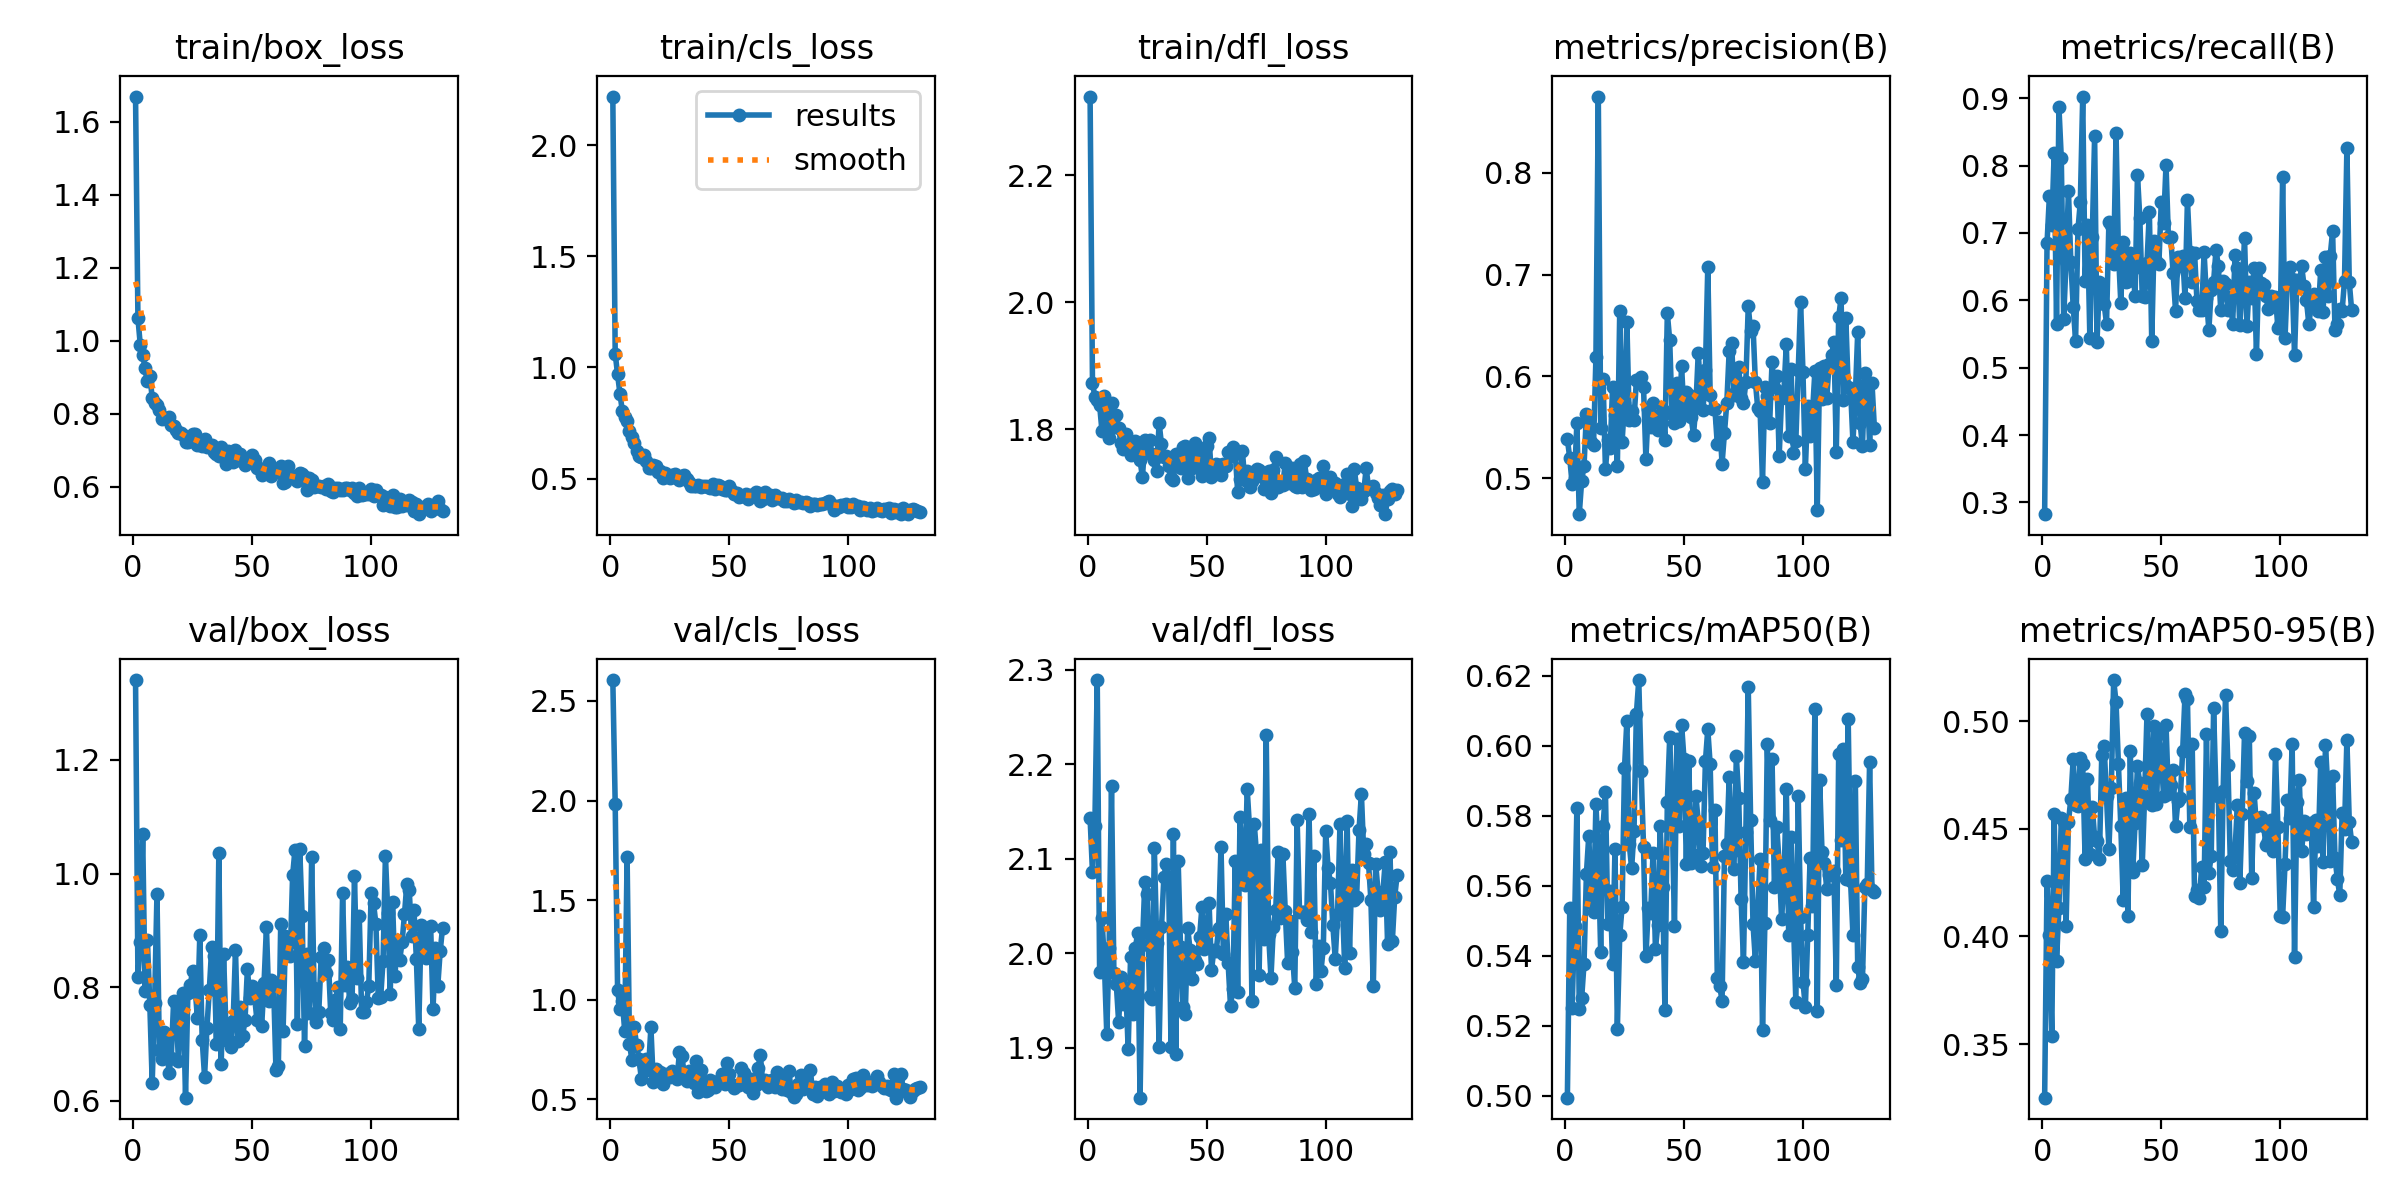

Values plotted in this chart, from the file beside it:
epoch, train/box_loss, train/cls_loss, train/dfl_loss, metrics/precision(B), metrics/recall(B), metrics/mAP50(B), metrics/mAP50-95(B), val/box_loss, val/cls_loss, val/dfl_loss, lr/pg0, lr/pg1, lr/pg2
1, 1.669, 2.218, 2.324, 0.5382, 0.2826, 0.4995, 0.3252, 1.341, 2.605, 2.143, 0.0005456, 0.0005456, 0.0005456
2, 1.062, 1.062, 1.873, 0.5198, 0.6844, 0.5535, 0.4258, 0.8178, 1.984, 2.086, 0.001099, 0.001099, 0.001099
3, 0.988, 0.9683, 1.851, 0.494, 0.7552, 0.5251, 0.4005, 0.8788, 1.05, 2.135, 0.00165, 0.00165, 0.00165
4, 0.9615, 0.8818, 1.847, 0.5001, 0.7118, 0.5484, 0.3536, 1.069, 0.9539, 2.289, 0.001657, 0.001657, 0.001657
5, 0.9253, 0.8033, 1.838, 0.5537, 0.8183, 0.5822, 0.4568, 0.7937, 0.9914, 1.98, 0.001654, 0.001654, 0.001654
6, 0.8897, 0.7779, 1.797, 0.4645, 0.5652, 0.5249, 0.3885, 0.8824, 0.8431, 2.037, 0.001651, 0.001651, 0.001651
7, 0.903, 0.759, 1.852, 0.497, 0.887, 0.5279, 0.4134, 0.7691, 1.716, 1.99, 0.001647, 0.001647, 0.001647
8, 0.8447, 0.7157, 1.815, 0.5121, 0.8106, 0.5378, 0.4551, 0.6316, 0.779, 1.915, 0.001644, 0.001644, 0.001644
9, 0.8294, 0.6889, 1.787, 0.563, 0.573, 0.5635, 0.453, 0.7713, 0.6996, 2.006, 0.001641, 0.001641, 0.001641
10, 0.8243, 0.6587, 1.841, 0.5594, 0.658, 0.5743, 0.4051, 0.9642, 0.8617, 2.177, 0.001637, 0.001637, 0.001637
11, 0.8103, 0.6253, 1.804, 0.5352, 0.7629, 0.555, 0.4531, 0.6891, 0.771, 1.979, 0.001634, 0.001634, 0.001634
12, 0.785, 0.6022, 1.823, 0.5328, 0.6571, 0.5527, 0.4638, 0.6732, 0.7036, 1.968, 0.001631, 0.001631, 0.001631
13, 0.7888, 0.5963, 1.802, 0.6186, 0.5908, 0.5833, 0.4823, 0.7205, 0.6016, 1.927, 0.001627, 0.001627, 0.001627
14, 0.7899, 0.6075, 1.778, 0.8751, 0.5397, 0.5685, 0.4608, 0.7171, 0.6684, 1.975, 0.001624, 0.001624, 0.001624
15, 0.7904, 0.5808, 1.77, 0.5493, 0.7052, 0.5411, 0.4607, 0.6489, 0.7004, 1.946, 0.001621, 0.001621, 0.001621
16, 0.7691, 0.5462, 1.793, 0.5974, 0.7463, 0.5772, 0.4827, 0.6758, 0.6483, 1.963, 0.001618, 0.001618, 0.001618
17, 0.7657, 0.5471, 1.773, 0.5089, 0.9025, 0.5867, 0.48, 0.7751, 0.8626, 1.899, 0.001614, 0.001614, 0.001614
18, 0.7559, 0.5609, 1.76, 0.5372, 0.6286, 0.549, 0.436, 0.7715, 0.5846, 1.996, 0.001611, 0.001611, 0.001611
19, 0.7474, 0.5572, 1.774, 0.5296, 0.7117, 0.5586, 0.4731, 0.6704, 0.6528, 1.935, 0.001608, 0.001608, 0.001608
20, 0.7471, 0.5298, 1.782, 0.5894, 0.5435, 0.5377, 0.4382, 0.7634, 0.6338, 2.006, 0.001604, 0.001604, 0.001604
21, 0.7429, 0.5334, 1.767, 0.5623, 0.6938, 0.5706, 0.4602, 0.7895, 0.6366, 2.021, 0.001601, 0.001601, 0.001601
22, 0.7243, 0.5028, 1.751, 0.5122, 0.8436, 0.5192, 0.4461, 0.6054, 0.5754, 1.847, 0.001598, 0.001598, 0.001598
23, 0.7228, 0.5245, 1.725, 0.664, 0.5384, 0.5459, 0.4442, 0.7903, 0.6287, 2.009, 0.001594, 0.001594, 0.001594
24, 0.7374, 0.5142, 1.783, 0.5357, 0.6267, 0.554, 0.436, 0.8044, 0.6185, 2.076, 0.001591, 0.001591, 0.001591
25, 0.7452, 0.5034, 1.762, 0.5737, 0.6236, 0.5935, 0.4843, 0.8291, 0.6115, 2.062, 0.001588, 0.001588, 0.001588
26, 0.7457, 0.5147, 1.784, 0.6533, 0.5943, 0.6071, 0.4883, 0.8004, 0.642, 1.954, 0.001584, 0.001584, 0.001584
27, 0.7158, 0.5201, 1.762, 0.5569, 0.5652, 0.5719, 0.465, 0.7448, 0.6323, 1.952, 0.001581, 0.001581, 0.001581
28, 0.7195, 0.5045, 1.751, 0.5662, 0.7163, 0.565, 0.4406, 0.8914, 0.6034, 2.111, 0.001578, 0.001578, 0.001578
29, 0.7122, 0.4916, 1.735, 0.5574, 0.7121, 0.5756, 0.469, 0.7073, 0.7365, 2.011, 0.001575, 0.001575, 0.001575
30, 0.7299, 0.5103, 1.811, 0.5964, 0.6546, 0.6091, 0.519, 0.6425, 0.7198, 1.901, 0.001571, 0.001571, 0.001571
31, 0.7095, 0.5157, 1.776, 0.5947, 0.8477, 0.6188, 0.5088, 0.7286, 0.6269, 2.027, 0.001568, 0.001568, 0.001568
32, 0.7136, 0.4995, 1.757, 0.5992, 0.672, 0.5927, 0.4799, 0.7949, 0.5939, 2.081, 0.001565, 0.001565, 0.001565
33, 0.7149, 0.4856, 1.758, 0.5893, 0.5964, 0.5712, 0.4513, 0.8706, 0.6409, 2.095, 0.001561, 0.001561, 0.001561
34, 0.6964, 0.4662, 1.742, 0.5189, 0.6863, 0.5398, 0.4171, 0.8541, 0.6349, 2.079, 0.001558, 0.001558, 0.001558
35, 0.6915, 0.4645, 1.724, 0.5681, 0.6267, 0.5536, 0.4644, 0.7006, 0.582, 1.901, 0.001555, 0.001555, 0.001555
36, 0.6856, 0.4642, 1.72, 0.5501, 0.6286, 0.5522, 0.4097, 1.036, 0.6935, 2.126, 0.001551, 0.001551, 0.001551
37, 0.7085, 0.4694, 1.761, 0.5738, 0.6703, 0.5694, 0.486, 0.6645, 0.538, 1.893, 0.001548, 0.001548, 0.001548
38, 0.6871, 0.4604, 1.761, 0.5525, 0.6464, 0.542, 0.4297, 0.858, 0.6461, 2.098, 0.001545, 0.001545, 0.001545
39, 0.6626, 0.4684, 1.74, 0.5472, 0.6068, 0.5489, 0.4528, 0.7257, 0.5859, 2.007, 0.001542, 0.001542, 0.001542
40, 0.6992, 0.4676, 1.773, 0.5623, 0.7866, 0.577, 0.4789, 0.705, 0.5402, 1.943, 0.001538, 0.001538, 0.001538
41, 0.6915, 0.461, 1.774, 0.5668, 0.7217, 0.5596, 0.4711, 0.6953, 0.5461, 1.936, 0.001535, 0.001535, 0.001535
42, 0.6672, 0.4565, 1.724, 0.5375, 0.6068, 0.5245, 0.433, 0.7399, 0.595, 2.027, 0.001532, 0.001532, 0.001532
43, 0.7013, 0.474, 1.771, 0.662, 0.6047, 0.5839, 0.465, 0.865, 0.5777, 2.004, 0.001528, 0.001528, 0.001528
44, 0.673, 0.4539, 1.74, 0.6356, 0.6552, 0.6024, 0.5032, 0.7059, 0.5619, 1.972, 0.001525, 0.001525, 0.001525
45, 0.6891, 0.4694, 1.779, 0.5626, 0.7316, 0.5822, 0.4811, 0.7658, 0.591, 1.993, 0.001522, 0.001522, 0.001522
46, 0.6703, 0.4681, 1.742, 0.5544, 0.5397, 0.5484, 0.4612, 0.7139, 0.5862, 1.989, 0.001519, 0.001519, 0.001519
47, 0.6611, 0.4525, 1.761, 0.5936, 0.6883, 0.602, 0.4977, 0.7423, 0.6255, 2.017, 0.001515, 0.001515, 0.001515
48, 0.6714, 0.4467, 1.728, 0.5563, 0.6585, 0.5772, 0.4616, 0.8321, 0.5745, 2.049, 0.001512, 0.001512, 0.001512
49, 0.671, 0.4505, 1.741, 0.6101, 0.6535, 0.606, 0.4942, 0.7814, 0.68, 2.005, 0.001509, 0.001509, 0.001509
50, 0.6886, 0.4681, 1.774, 0.563, 0.7459, 0.5962, 0.482, 0.8025, 0.6286, 2.022, 0.001505, 0.001505, 0.001505
51, 0.6743, 0.4461, 1.787, 0.5842, 0.7155, 0.5663, 0.4652, 0.784, 0.5743, 2.054, 0.001502, 0.001502, 0.001502
52, 0.6511, 0.4325, 1.725, 0.5819, 0.8007, 0.5957, 0.4983, 0.7422, 0.556, 1.982, 0.001499, 0.001499, 0.001499
53, 0.6527, 0.4353, 1.733, 0.5597, 0.6938, 0.5664, 0.4659, 0.7916, 0.5732, 2.003, 0.001495, 0.001495, 0.001495
54, 0.6318, 0.4162, 1.745, 0.5425, 0.6938, 0.5688, 0.4703, 0.7319, 0.5717, 2.002, 0.001492, 0.001492, 0.001492
55, 0.6433, 0.4224, 1.744, 0.5712, 0.6399, 0.5857, 0.4775, 0.8075, 0.6571, 2.027, 0.001489, 0.001489, 0.001489
56, 0.6448, 0.4211, 1.728, 0.6232, 0.5845, 0.5782, 0.4511, 0.9061, 0.6347, 2.113, 0.001486, 0.001486, 0.001486
57, 0.6648, 0.4302, 1.745, 0.5851, 0.6638, 0.5658, 0.4629, 0.7763, 0.582, 1.999, 0.001482, 0.001482, 0.001482
58, 0.6294, 0.4084, 1.742, 0.5665, 0.6503, 0.5694, 0.4644, 0.8121, 0.5638, 2.041, 0.001479, 0.001479, 0.001479
59, 0.6502, 0.4254, 1.765, 0.6061, 0.6664, 0.5955, 0.4862, 0.8041, 0.6029, 1.989, 0.001476, 0.001476, 0.001476
60, 0.6421, 0.4254, 1.758, 0.7076, 0.6028, 0.6047, 0.5126, 0.6547, 0.5296, 1.944, 0.001472, 0.001472, 0.001472
... 70 more rows
